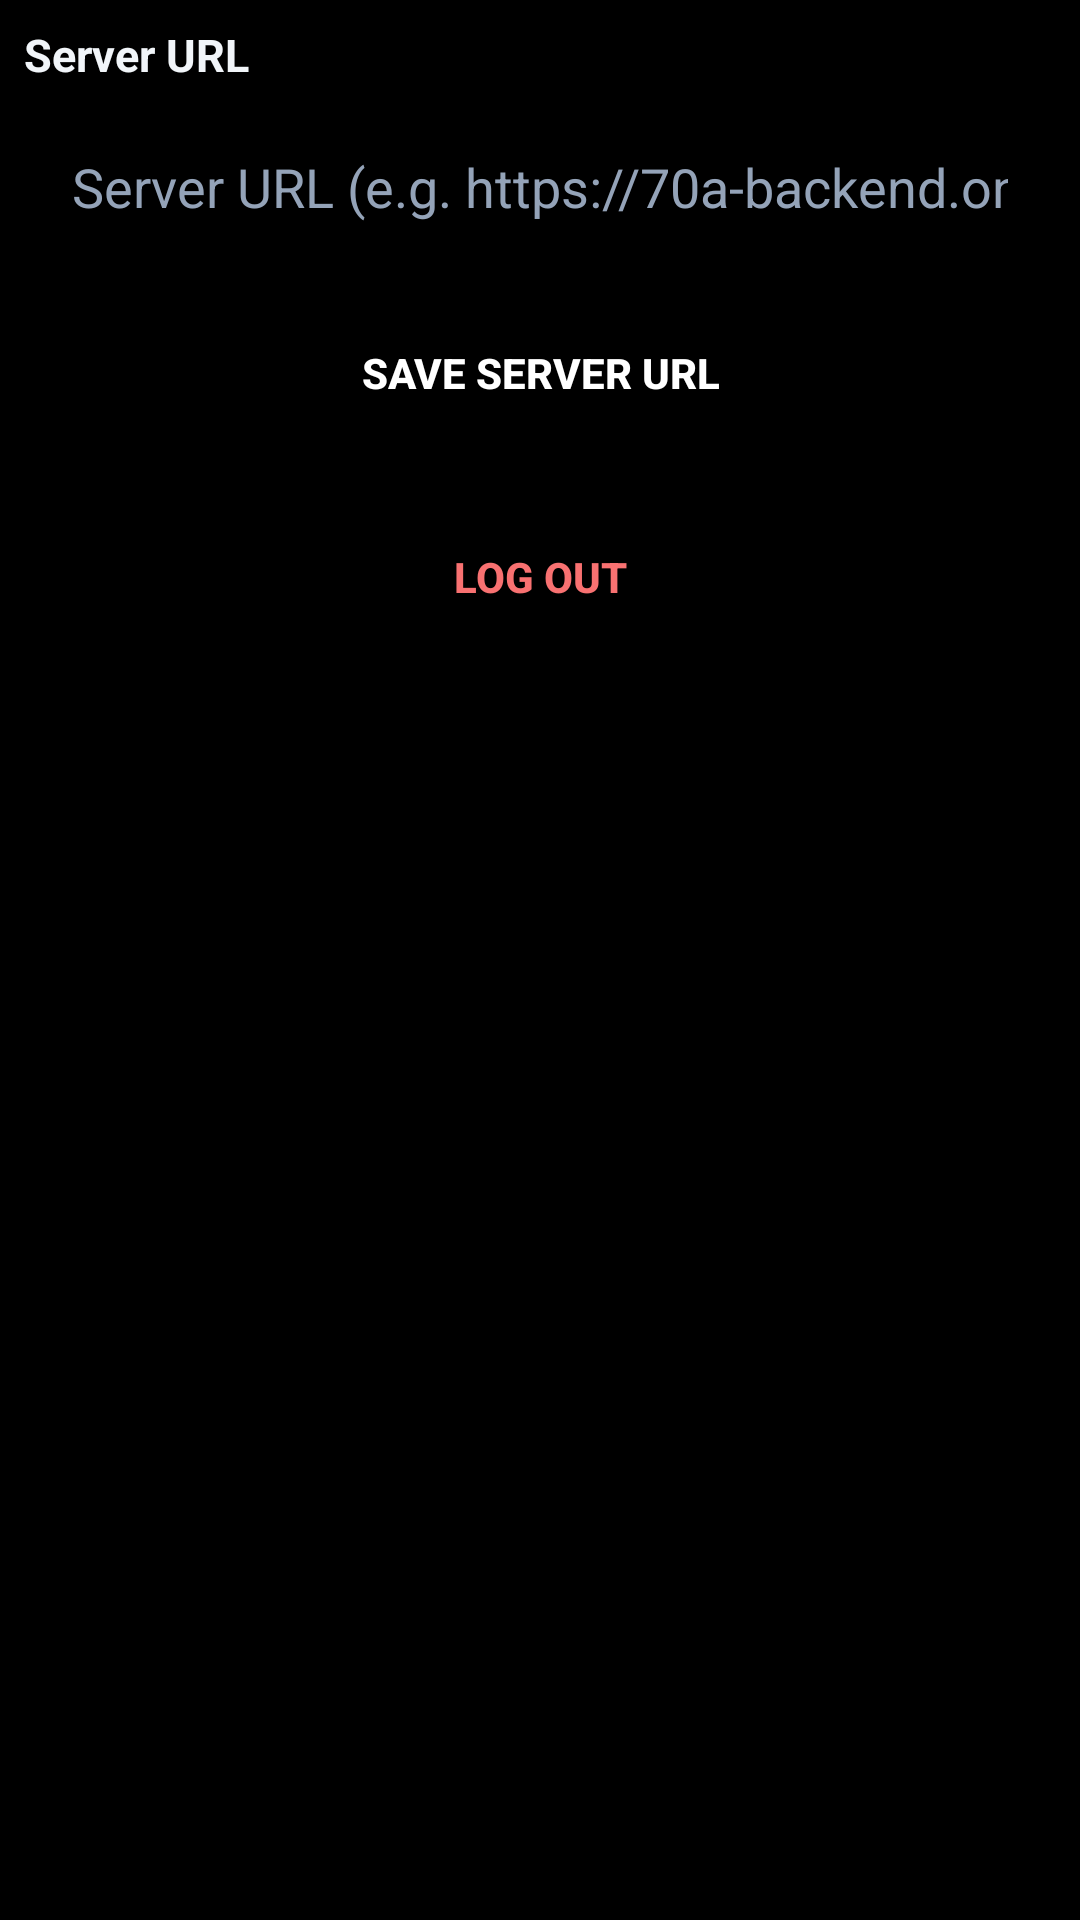

Produce the Android XML layout that renders to this screen, including the resource entries it uses.
<!-- AndroidManifest.xml: application theme Theme.PicStory -->
<!-- res/layout/dialog_settings.xml -->
<?xml version="1.0" encoding="utf-8"?>
<LinearLayout xmlns:android="http://schemas.android.com/apk/res/android"
    android:layout_width="match_parent"
    android:layout_height="wrap_content"
    android:orientation="vertical"
    android:padding="8dp">

    <TextView
        android:layout_width="wrap_content"
        android:layout_height="wrap_content"
        android:text="@string/server_url"
        android:textColor="@color/textPrimary"
        android:textSize="15sp"
        android:textStyle="bold" />

    <EditText
        android:id="@+id/etServerUrl"
        android:layout_width="match_parent"
        android:layout_height="52dp"
        android:layout_marginTop="8dp"
        android:background="@drawable/edit_bg"
        android:hint="@string/server_url_hint"
        android:inputType="textUri"
        android:paddingStart="16dp"
        android:paddingEnd="16dp"
        android:textColor="@color/textPrimary"
        android:textColorHint="@color/textSecondary" />

    <Button
        android:id="@+id/btnSaveServer"
        android:layout_width="match_parent"
        android:layout_height="48dp"
        android:layout_marginTop="12dp"
        android:background="@drawable/btn_primary"
        android:text="@string/save_server_url"
        android:textColor="@color/white"
        android:textStyle="bold" />

    <Button
        android:id="@+id/btnLogoutSettings"
        android:layout_width="match_parent"
        android:layout_height="48dp"
        android:layout_marginTop="20dp"
        android:background="@drawable/edit_bg"
        android:text="@string/logout"
        android:textColor="@color/danger"
        android:textStyle="bold" />
</LinearLayout>
<!-- resources referenced by this layout -->
<resources>
  <color name="danger">#F87171</color>
  <color name="textPrimary">#F1F5F9</color>
  <color name="textSecondary">#94A3B8</color>
  <color name="white">#FFFFFF</color>
  <string name="logout">Log Out</string>
  <string name="save_server_url">Save Server URL</string>
  <string name="server_url">Server URL</string>
  <string name="server_url_hint">Server URL (e.g. https://70a-backend.onrender.com)</string>
  <style name="Theme.PicStory" parent="android:Theme.Material.NoActionBar">
          <item name="android:windowBackground">@color/background</item>
          <item name="android:colorPrimary">@color/colorPrimary</item>
          <item name="android:colorPrimaryDark">@color/colorPrimaryDark</item>
          <item name="android:colorAccent">@color/colorAccent</item>
          <item name="android:textColorPrimary">@color/textPrimary</item>
          <item name="android:textColorSecondary">@color/textSecondary</item>
          <item name="android:windowLightStatusBar">false</item>
      </style>
  <color name="background">#000000</color>
  <color name="colorPrimary">#7C3AED</color>
  <color name="colorPrimaryDark">#5B21B6</color>
  <color name="colorAccent">#FBBF24</color>
</resources>
